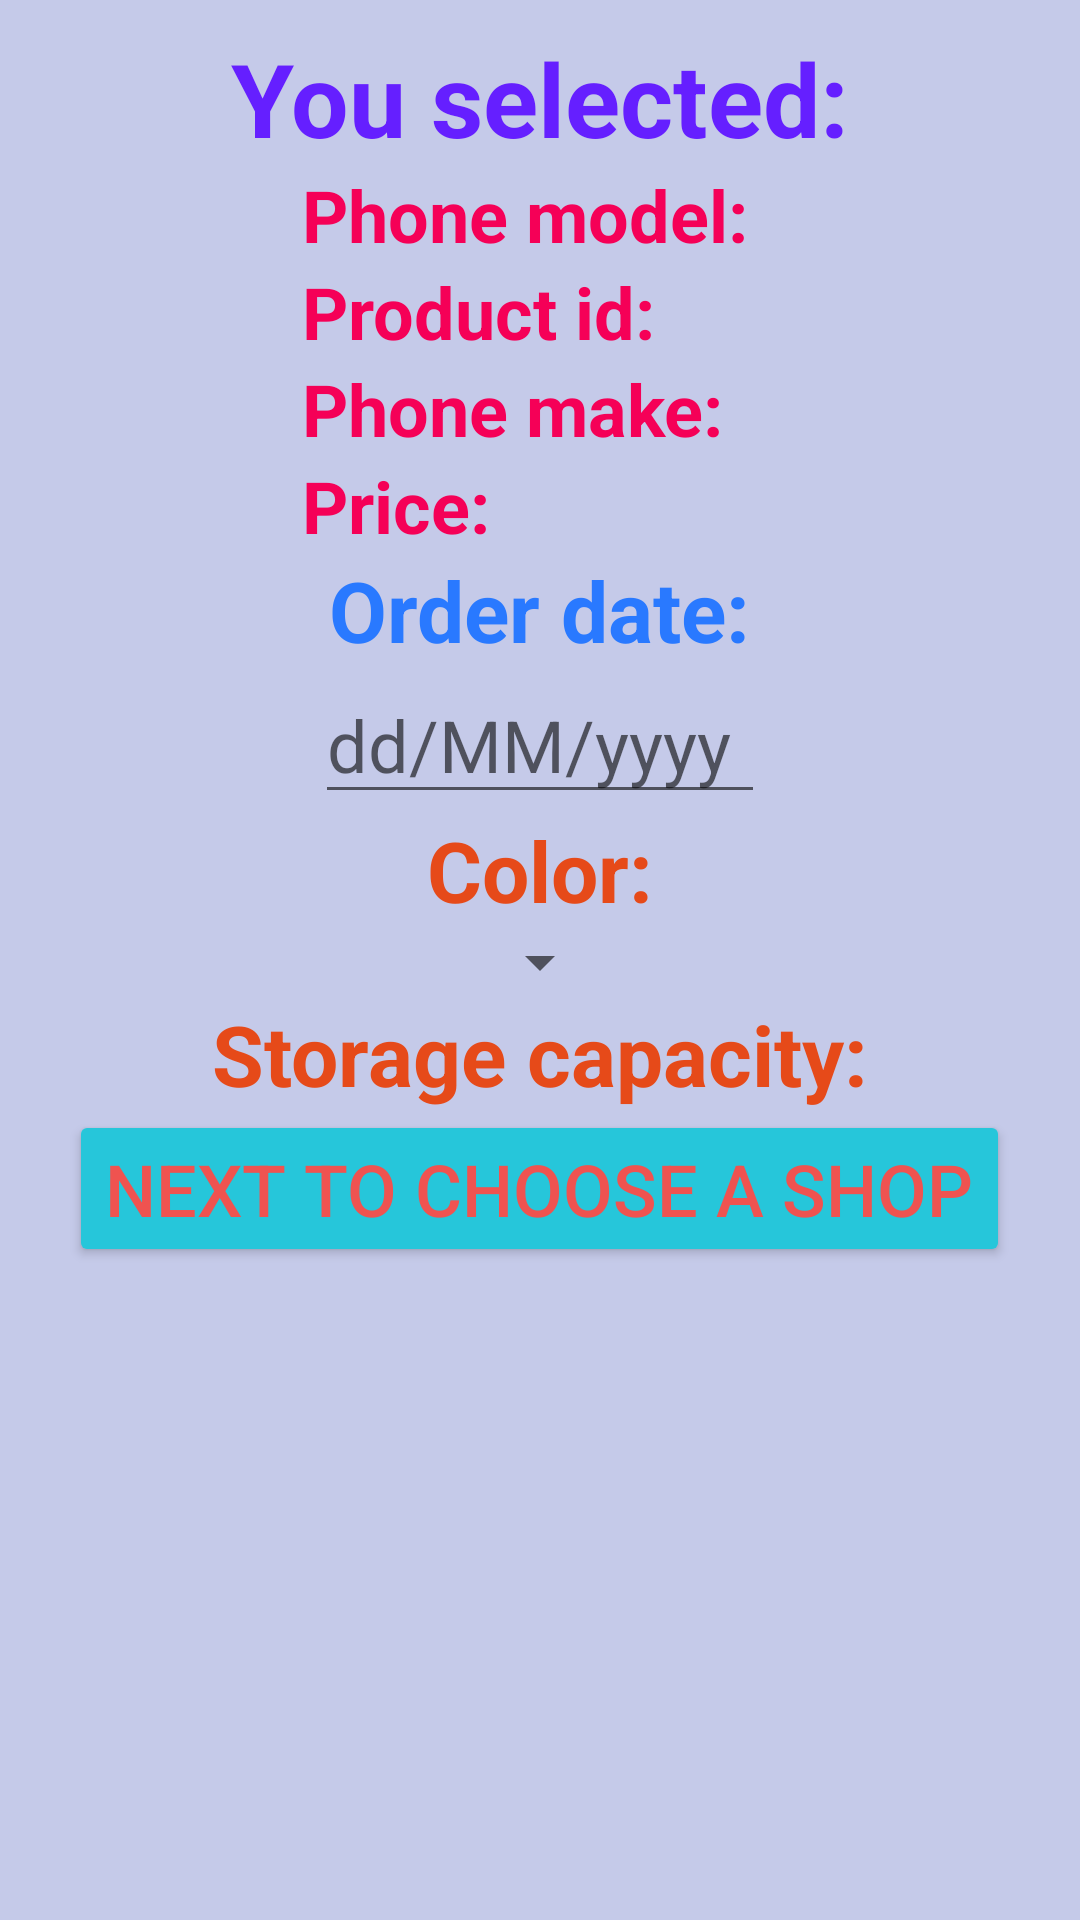

Produce the Android XML layout that renders to this screen, including the resource entries it uses.
<!-- AndroidManifest.xml: application theme Theme.ChunFungSuen_MAPD711_MiniProjectPhoneApp -->
<!-- res/layout/activity_order_form.xml -->
<?xml version="1.0" encoding="utf-8"?>
<LinearLayout xmlns:android="http://schemas.android.com/apk/res/android"
    xmlns:app="http://schemas.android.com/apk/res-auto"
    xmlns:tools="http://schemas.android.com/tools"
    android:id = "@+id/order_form"
    android:layout_width="match_parent"
    android:layout_height="match_parent"
    android:orientation="vertical"
    style="@style/order_form_activity_style"
    tools:context=".view.activity.OrderFormActivity">

    <TextView
        style="@style/order_form_description_style"
        android:text="@string/order_form_description" />

    <TableLayout
        style="@style/order_form_style"
        >

        <TableRow>
            <TextView
                style="@style/order_form_title_style"
                android:text="@string/product_info_title_phone_model" />

            <TextView
                android:id="@+id/order_form_phone_model"
                style="@style/order_form_value_style" />
        </TableRow>

        <TableRow>
            <TextView
                style="@style/order_form_title_style"
                android:text="@string/product_info_title_product_id" />

            <TextView
                android:id="@+id/order_form_product_id"
                style="@style/order_form_value_style" />
        </TableRow>

        <TableRow>
            <TextView
                style="@style/order_form_title_style"
                android:text="@string/product_info_title_phone_make" />

            <TextView
                android:id="@+id/order_form_phone_make"
                style="@style/order_form_value_style" />
        </TableRow>

        <TableRow>
            <TextView
                style="@style/order_form_title_style"
                android:text="@string/product_info_title_price" />

            <TextView
                android:id="@+id/order_form_price"
                style="@style/order_form_value_style" />
        </TableRow>
    </TableLayout>

    <TextView
        style="@style/order_form_title_order_date_style"
        android:text="@string/order_form_title_order_date" />

    <EditText
        android:id="@+id/order_form_order_date"
        style="@style/order_form_input_order_date_style"
        android:hint="dd/MM/yyyy"/>

    <TextView
        style="@style/color_spinner_title_style"
        android:id="@+id/color_spinner_title"
        android:text="@string/phone_order_title_color" />

    <Spinner
        style="@style/color_spinner_style"
        android:id="@+id/color_spinner"
        android:prompt="@string/color_spinner_prompt" />

    <TextView
        android:id="@+id/storage_capacity_radio_group_title"
        style="@style/storage_capacity_radio_group_title_style"
        android:text="@string/phone_order_title_storage_capacity" />

    <RadioGroup
        style="@style/storage_capacity_radio_group_style"
        android:id="@+id/storage_capacity_radio_group" />

    <Button
        android:id="@+id/move_to_shop_choosing_btn"
        style="@style/move_to_shop_choosing_btn_style"
        android:text="@string/move_to_shop_choosing_btn_text" />
</LinearLayout>
<!-- resources referenced by this layout -->
<resources>
  <string name="color_spinner_prompt">Choose a color</string>
  <string name="move_to_shop_choosing_btn_text">Next to choose a shop</string>
  <string name="order_form_description">You selected:</string>
  <string name="order_form_title_order_date">Order date:</string>
  <string name="phone_order_title_color">Color:</string>
  <string name="phone_order_title_storage_capacity">Storage capacity:</string>
  <string name="product_info_title_phone_make">Phone make:</string>
  <string name="product_info_title_phone_model">Phone model:</string>
  <string name="product_info_title_price">Price:</string>
  <string name="product_info_title_product_id">Product id:</string>
  <style name="color_spinner_style">
          <item name="android:layout_width">wrap_content</item>
          <item name="android:layout_height">wrap_content</item>
          <item name="android:textSize">@dimen/colorSpinnerTextSize</item>
          <item name="android:layout_gravity">center_horizontal</item>
      </style>
  <style name="order_form_activity_style">
          <item name="android:background">@color/orderFormActivityBgColor</item>
      </style>
  <style name="order_form_input_order_date_style">
          <item name="android:layout_width">@dimen/order_form_input_order_date_width</item>
          <item name="android:layout_height">wrap_content</item>
          <item name="android:layout_gravity">center_horizontal</item>
          <item name="android:textSize">@dimen/order_form_input_order_date_textSize</item>
      </style>
  <style name="order_form_style">
          <item name="android:layout_width">wrap_content</item>
          <item name="android:layout_height">wrap_content</item>
          <item name="android:layout_gravity">center_horizontal</item>
      </style>
  <style name="order_form_title_style">
          <item name="android:layout_width">wrap_content</item>
          <item name="android:layout_height">wrap_content</item>
          <item name="android:textColor">@color/order_form_title_color</item>
          <item name="android:textSize">@dimen/order_form_title_textSize</item>
          <item name="android:textStyle">bold</item>
      </style>
  <style name="storage_capacity_radio_group_style">
          <item name="android:layout_width">wrap_content</item>
          <item name="android:layout_height">wrap_content</item>
          <item name="android:layout_gravity">center_horizontal</item>
      </style>
  <dimen name="colorSpinnerTextSize">24sp</dimen>
  <dimen name="storageAndColorSelectTitleTextSize">28sp</dimen>
  <color name="storageAndColorSelectTitleTextColor">#E64A19</color>
  <color name="move_to_shop_choosing_btn_text_color">#EF5350</color>
  <dimen name="move_to_shop_choosing_btn_textSize">24sp</dimen>
  <color name="move_to_shop_choosing_btn_bg_color">#26C6DA</color>
  <color name="orderFormActivityBgColor">#C5CAE9</color>
  <color name="order_form_description_color">#651FFF</color>
  <dimen name="order_form_description_textSize">34sp</dimen>
  <dimen name="order_form_description_marginTop">10dp</dimen>
  <dimen name="order_form_input_order_date_width">150dp</dimen>
  <dimen name="order_form_input_order_date_textSize">24sp</dimen>
  <color name="order_form_title_order_date_color">#2979FF</color>
  <dimen name="order_form_title_order_date_textSize">28sp</dimen>
  <color name="order_form_title_color">#F50057</color>
  <dimen name="order_form_title_textSize">24sp</dimen>
  <color name="order_form_value_color">#43A047</color>
  <dimen name="order_form_value_textSize">24sp</dimen>
  <dimen name="order_form_value_marginLeft">10dp</dimen>
  <color name="purple_500">#FF6200EE</color>
  <color name="purple_700">#FF3700B3</color>
  <color name="white">#FFFFFFFF</color>
  <color name="teal_200">#FF03DAC5</color>
  <color name="teal_700">#FF018786</color>
  <color name="black">#FF000000</color>
</resources>
